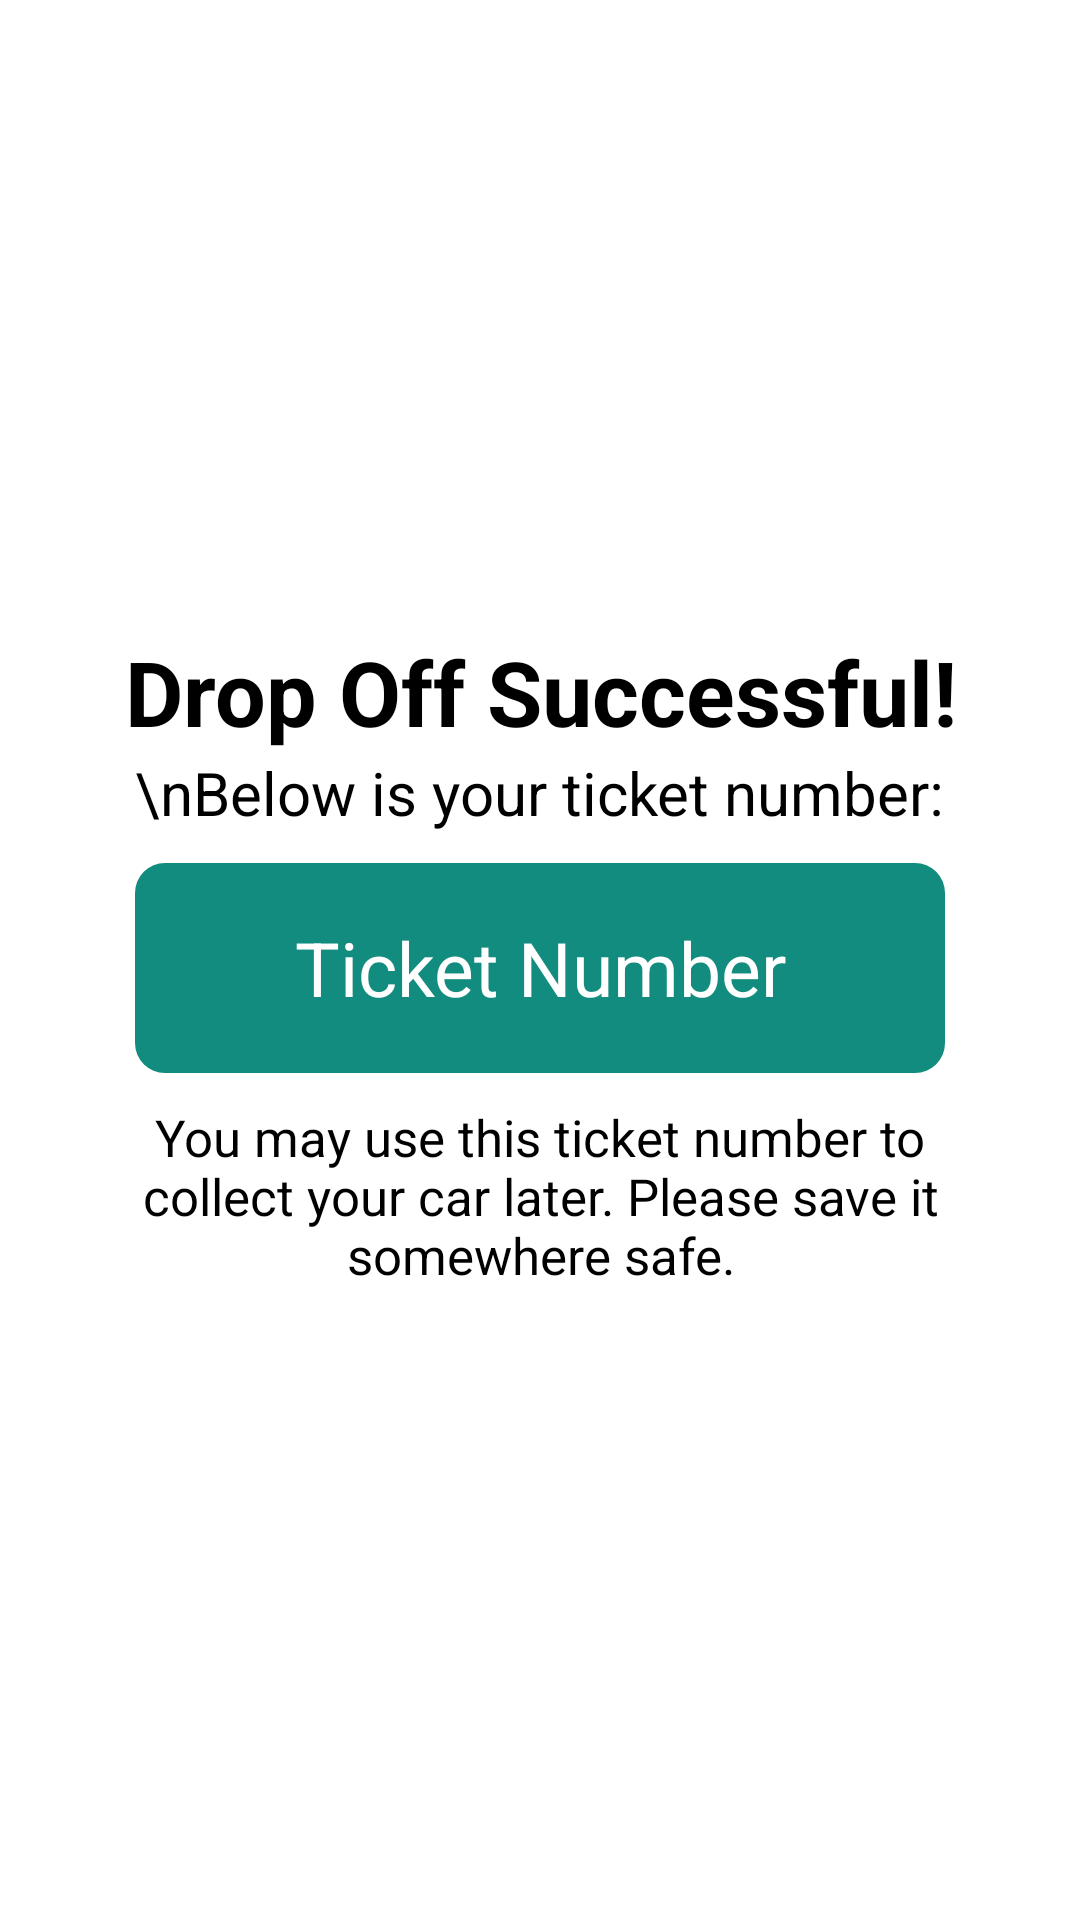

Produce the Android XML layout that renders to this screen, including the resource entries it uses.
<!-- AndroidManifest.xml: application theme Theme.CarwashSimulatingApp -->
<!-- res/layout/activity_drop_off_successful.xml -->
<?xml version="1.0" encoding="utf-8"?>
<androidx.constraintlayout.widget.ConstraintLayout xmlns:android="http://schemas.android.com/apk/res/android"
    xmlns:app="http://schemas.android.com/apk/res-auto"
    xmlns:tools="http://schemas.android.com/tools"
    android:layout_width="match_parent"
    android:layout_height="match_parent"
    android:padding="20dp"
    tools:context=".DropOffSuccessfulActivity">

    <RelativeLayout
        android:layout_width="match_parent"
        android:layout_height="match_parent"
        android:gravity="center">
        <LinearLayout
            android:layout_width="match_parent"
            android:layout_height="wrap_content"
            android:orientation="vertical"
            android:gravity="center">
            <TextView
                android:layout_width="wrap_content"
                android:layout_height="wrap_content"
                android:text="Drop Off Successful!"
                android:textColor="@color/black"
                android:textSize="30dp"
                android:textStyle="bold"
                android:gravity="center"/>
            <TextView
                android:layout_width="wrap_content"
                android:layout_height="wrap_content"
                android:text="\nBelow is your ticket number:"
                android:textColor="@color/black"
                android:textSize="20dp"
                android:layout_marginBottom="10dp"
                android:gravity="center"/>
            <TextView
                android:id="@+id/ticketNumberTextView"
                android:layout_width="270dp"
                android:layout_height="70dp"
                android:background="@drawable/box"
                android:text="Ticket Number"
                android:textColor="@color/white"
                android:textSize="25dp"
                android:gravity="center"
                android:textIsSelectable="true"/>
            <TextView
                android:layout_width="280dp"
                android:layout_height="wrap_content"
                android:text="You may use this ticket number to collect your car later. Please save it somewhere safe."
                android:textColor="@color/black"
                android:textSize="17dp"
                android:layout_marginTop="10dp"
                android:gravity="center"/>

        </LinearLayout>

    </RelativeLayout>

</androidx.constraintlayout.widget.ConstraintLayout>
<!-- resources referenced by this layout -->
<resources>
  <color name="black">#FF000000</color>
  <color name="white">#FFFFFFFF</color>
  <!-- drawable box (drawable) -->
  <?xml version="1.0" encoding="utf-8"?>
  <selector xmlns:android="http://schemas.android.com/apk/res/android">
      <item>
          <shape android:shape="rectangle">
              <solid android:color="@color/tealGreen"/>
              <corners android:radius="10dp"/>
          </shape>
      </item>
  </selector>
  <style name="Theme.CarwashSimulatingApp" parent="Theme.MaterialComponents.DayNight.DarkActionBar">
          
          <item name="colorPrimary">@color/tealGreen</item>
          <item name="colorPrimaryVariant">@color/teal_700</item>
          <item name="colorOnPrimary">@color/white</item>
          
          <item name="colorSecondary">@color/teal_200</item>
          <item name="colorSecondaryVariant">@color/teal_700</item>
          <item name="colorOnSecondary">@color/black</item>
          
          <item name="android:statusBarColor" tools:targetApi="l">?attr/colorPrimaryVariant</item>
          
      </style>
  <color name="tealGreen">#128C7E</color>
  <color name="teal_700">#FF018786</color>
  <color name="teal_200">#FF03DAC5</color>
</resources>
